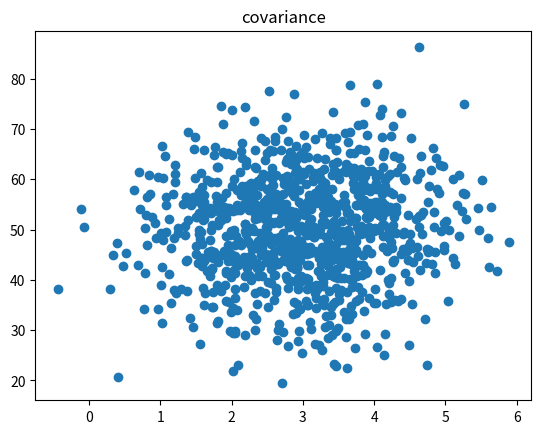
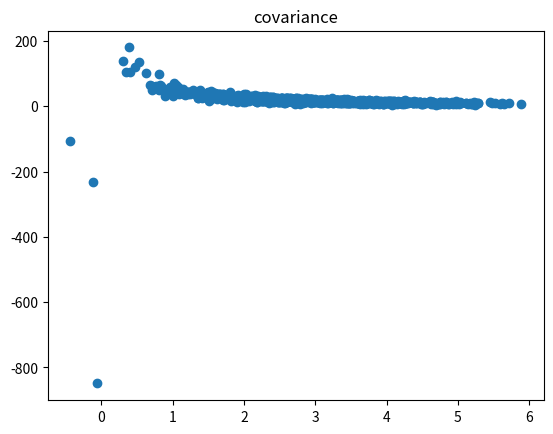

Here is the Python script that generated these plots, in order:
# coding: utf-8
import numpy as np
import matplotlib.pyplot as plt
from pylab import *
from  matplotlib.font_manager import FontProperties
fp = FontProperties(fname=r'/Library/fonts/ipag.ttf', size=11)

"""
共分散(covariance)と相関(correlation)
共分散は，二つのデータセット間の関係を表す数値.
(*)相関は，データ間の因果関係を意味するわけではない.

例として、販売サイトの運営時、サイトの表示速度とユーザーの消費金額の関係を調べよう.

"""


# 平均値からのズレ
def de_mean(x):
    xmean = mean(x)
    return [xi - xmean for xi in x]

# 二つのデータセットは平均値からの距離のベクトルとし、それらの内積を計算
def covariance(x, y):
    n = len(x)
    # データ(x, y)平均の内積
    return dot(de_mean(x), de_mean(y)) / (n-1)

# 全くランダムで無関係な表示速度と購入合計額のデータセットをそれぞれ用意
pageSpeeds = np.random.normal(3.0, 1.0, 1000)
print(pageSpeeds)
purchaseAmount = np.random.normal(50.0, 10.0, 1000)
print(purchaseAmount)

plt.scatter(pageSpeeds, purchaseAmount)
plt.title("covariance")
plt.figure()

# 相関が無いため、共分散はとても小さい
print("covariance =", covariance(pageSpeeds, purchaseAmount))


""" 
表示速度とユーザの消費金額に関係を持たせる 
"""
# 負の共分散は，データ間で反比例する
purchaseAmount = np.random.normal(50.0, 10.0, 1000) / pageSpeeds
scatter(pageSpeeds, purchaseAmount)
plt.title("covariance")
plt.figure()
# 
print("covariance =", covariance(pageSpeeds, purchaseAmount))


"""
相関を見る
"""
def correlation(x, y):
    stdx = x.std()
    stdy = y.std()
    return covariance(x, y) / stdx / stdy

print("correlation(pageSpeeds, purchaseAmount) =", correlation(pageSpeeds, purchaseAmount))


# numpy.correcoef() で簡単に計算
corr = np.corrcoef(pageSpeeds, purchaseAmount)
print("correlation(pageSpeeds, purchaseAmount) =", corr)


# 直線式で完全相関を作る
purchaseAmount = 100 - pageSpeeds * 3
plt.scatter(pageSpeeds, purchaseAmount)
plt.title("完全相関", fontproperties = fp)
print("correlation(pageSpeeds, purchaseAmount) =", correlation(pageSpeeds, purchaseAmount))


# Activity
# 共分散 : numpy.cov()
print("np.cov(pageSpeeds, purchaseAmount) =", covariance(pageSpeeds, purchaseAmount))
print("np.cov(pageSpeeds, purchaseAmount) =", np.cov(pageSpeeds, purchaseAmount))
print("np.cov(pageSpeeds, purchaseAmount) =", np.cov(pageSpeeds, purchaseAmount)[0][1])

plt.show()

